Run: headless pygame with SDL's dummy video driver; simulated clock (each Clock.tick advances the game by its frame time, no real sleeping); random seed 0; keys injected as events and as key.get_pressed() state; mouse plan: one left click at the window centre at the start of phase 2, then a move to the lower-right quarter at the start of phase 3.
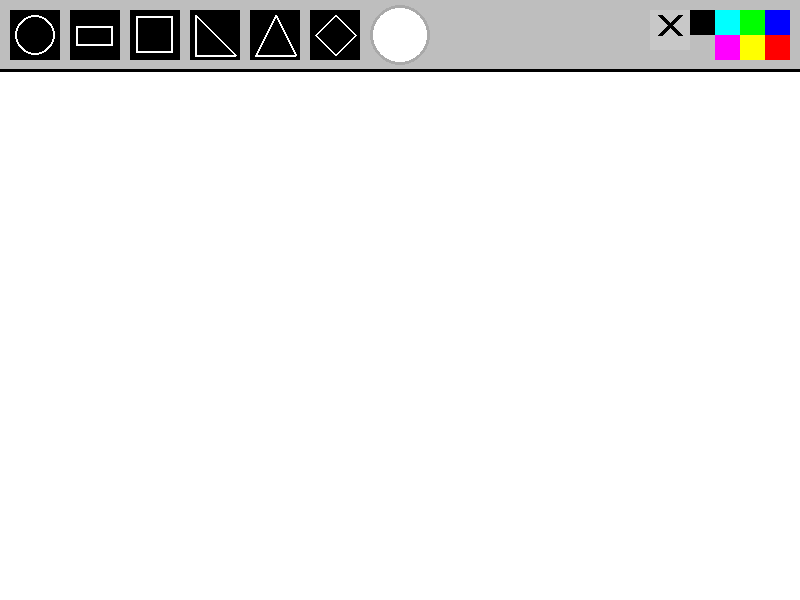
Frame 1 of 4 · flips 1–60 · no input
Frame 2 of 4 · flips 61–180 · clicked the window centre · tapped SPACE, RETURN · held RIGHT (→), D · screen unchanged from frame 1, image omitted
Frame 3 of 4 · flips 181–300 · moved the mouse to the lower-right quarter · held DOWN (↓), S · screen unchanged from frame 2, image omitted
Frame 4 of 4 · flips 301–420 · held LEFT (←), A, UP (↑), W · screen unchanged from frame 3, image omitted

The pygame program that drew these frames:

import pygame

pygame.init()

# Screen settings
fps = 60
timer = pygame.time.Clock()
WIDTH = 800
HEIGHT = 600
active_figure = 0  # Default shape (circle)
active_color = (255, 255, 255)  # Default color (white)

screen = pygame.display.set_mode([WIDTH, HEIGHT])
pygame.display.set_caption("Paint")
painting = []

def draw_menu(color):
    """Draws the top menu with color options and brush shapes."""
    pygame.draw.rect(screen, 'gray', [0, 0, WIDTH, 70])
    pygame.draw.line(screen, 'black', (0, 70), (WIDTH, 70), 3)

    # Shape selection buttons
    circle_brush = [pygame.draw.rect(screen, 'black', [10, 10, 50, 50]), 0]
    pygame.draw.circle(screen, 'white', (35, 35), 20)
    pygame.draw.circle(screen, 'black', (35, 35), 18)

    rect_brush = [pygame.draw.rect(screen, 'black', [70, 10, 50, 50]), 1]
    pygame.draw.rect(screen, 'white', [76.5, 26, 37, 20], 2)

    square_brush = [pygame.draw.rect(screen, 'black', [130, 10, 50, 50]), 2]
    pygame.draw.rect(screen, 'white', [136, 16, 37, 37], 2)

    right_triangle_brush = [pygame.draw.rect(screen, 'black', [190, 10, 50, 50]), 3]
    pygame.draw.polygon(screen, 'white', [(195, 55), (195, 15), (235, 55)], 2)

    equilateral_triangle_brush = [pygame.draw.rect(screen, 'black', [250, 10, 50, 50]), 4]
    pygame.draw.polygon(screen, 'white', [(275, 15), (255, 55), (295, 55)], 2)

    rhombus_brush = [pygame.draw.rect(screen, 'black', [310, 10, 50, 50]), 5]
    pygame.draw.polygon(screen, 'white', [(335, 15), (355, 35), (335, 55), (315, 35)], 2)

    brush_list = [circle_brush, rect_brush, square_brush, right_triangle_brush, equilateral_triangle_brush, rhombus_brush]
    
    # Active color indicator
    pygame.draw.circle(screen, color, (400, 35), 30)
    pygame.draw.circle(screen, 'dark gray', (400, 35), 30, 3)

    # Eraser button (using a rectangle instead of an image)
    eraser_rect = pygame.draw.rect(screen, (200, 200, 200), [WIDTH - 150, 10, 40, 40])
    pygame.draw.line(screen, 'black', (WIDTH - 140, 15), (WIDTH - 120, 35), 5)
    pygame.draw.line(screen, 'black', (WIDTH - 120, 15), (WIDTH - 140, 35), 5)
    
    # Color palette
    blue = pygame.draw.rect(screen, (0, 0, 255), [WIDTH - 35, 10, 25, 25])
    red = pygame.draw.rect(screen, (255, 0, 0), [WIDTH - 35, 35, 25, 25])
    green = pygame.draw.rect(screen, (0, 255, 0), [WIDTH - 60, 10, 25, 25])
    yellow = pygame.draw.rect(screen, (255, 255, 0), [WIDTH - 60, 35, 25, 25])
    teal = pygame.draw.rect(screen, (0, 255, 255), [WIDTH - 85, 10, 25, 25])
    purple = pygame.draw.rect(screen, (255, 0, 255), [WIDTH - 85, 35, 25, 25])
    black = pygame.draw.rect(screen, (0, 0, 0), [WIDTH - 110, 10, 25, 25])
    
    color_rect = [blue, red, green, yellow, teal, purple, black, eraser_rect]
    rgb_list = [(0, 0, 255), (255, 0, 0), (0, 255, 0), (255, 255, 0),
                (0, 255, 255), (255, 0, 255), (0, 0, 0), (255, 255, 255)]  # Eraser (white)

    return brush_list,  color_rect, rgb_list


def draw_painting(paints):
    """Draws shapes from the stored paint list."""
    for color, pos, figure in paints:
        x, y = pos
        if figure == -1:  # Eraser
            pygame.draw.rect(screen, (255, 255, 255), [pos[0] - 20, pos[1] - 20, 40, 40])
        elif figure == 0:  # Circle
            pygame.draw.circle(screen, color, pos, 20, 2)
        elif figure == 1:  # Rectangle
            pygame.draw.rect(screen, color, [x - 15, y - 15, 37, 20], 2)
        elif figure == 2:  # Square
            pygame.draw.rect(screen, color, [x - 20, y - 20, 40, 40], 2)
        elif figure == 3:  # Right triangle
            pygame.draw.polygon(screen, color, [(x, y), (x + 30, y), (x, y - 30)], 2)
        elif figure == 4:  # Equilateral triangle
            pygame.draw.polygon(screen, color, [(x, y - 30), (x - 25, y + 15), (x + 25, y + 15)], 2)
        elif figure == 5:  # Rhombus
            pygame.draw.polygon(screen, color, [(x, y - 25), (x + 25, y), (x, y + 25), (x - 25, y)], 2)

# Main loop
run = True
while run:
    timer.tick(fps)
    screen.fill("white")
    mouse = pygame.mouse.get_pos()
    left_click = pygame.mouse.get_pressed()[0]

    brushes, colors, rgbs = draw_menu(active_color)

    # Draw while clicking (only below menu bar)
    if left_click and mouse[1] > 85:
        painting.append((active_color, mouse, active_figure))

    draw_painting(painting)

    # Cursor preview
    if mouse[1] > 85:
        if active_figure == -1:  # Eraser
            pygame.draw.rect(screen, (200, 200, 200), [mouse[0] - 20, mouse[1] - 20, 40, 40], 2)
        elif active_figure == 0:  # Circle
            pygame.draw.circle(screen, active_color, mouse, 20, 2)
        elif active_figure == 1:  # Rectangle
            pygame.draw.rect(screen, active_color, [mouse[0] - 15, mouse[1] - 15, 37, 20], 2)
        elif active_figure == 2:  # Square
            pygame.draw.rect(screen, active_color, [mouse[0] - 20, mouse[1] - 20, 40, 40], 2)
        elif active_figure == 3:  # Right triangle
            pygame.draw.polygon(screen, active_color, [(mouse[0], mouse[1]), (mouse[0] + 30, mouse[1]), (mouse[0], mouse[1] - 30)], 2)
        elif active_figure == 4:  # Equilateral triangle
            pygame.draw.polygon(screen, active_color, [(mouse[0], mouse[1] - 30), (mouse[0] - 25, mouse[1] + 15), (mouse[0] + 25, mouse[1] + 15)], 2)
        elif active_figure == 5:  # Rhombus
            pygame.draw.polygon(screen, active_color, [(mouse[0], mouse[1] - 25), (mouse[0] + 25, mouse[1]), (mouse[0], mouse[1] + 25), (mouse[0] - 25, mouse[1])], 2)

    # Event handling
    for event in pygame.event.get():
        if event.type == pygame.QUIT:
            run = False
            
        if event.type == pygame.MOUSEBUTTONDOWN:
            for i in range(len(colors)):
                if colors[i].collidepoint(event.pos):
                    active_color = rgbs[i]
                    if active_color == (255, 255, 255):  # If eraser is selected
                        active_figure = -1  # Special eraser mode
                        
            for i in range(len(brushes)):
                if brushes[i][0].collidepoint(event.pos):
                    active_figure = brushes[i][1]  # Switch between shapes

    pygame.display.flip()

pygame.quit()
